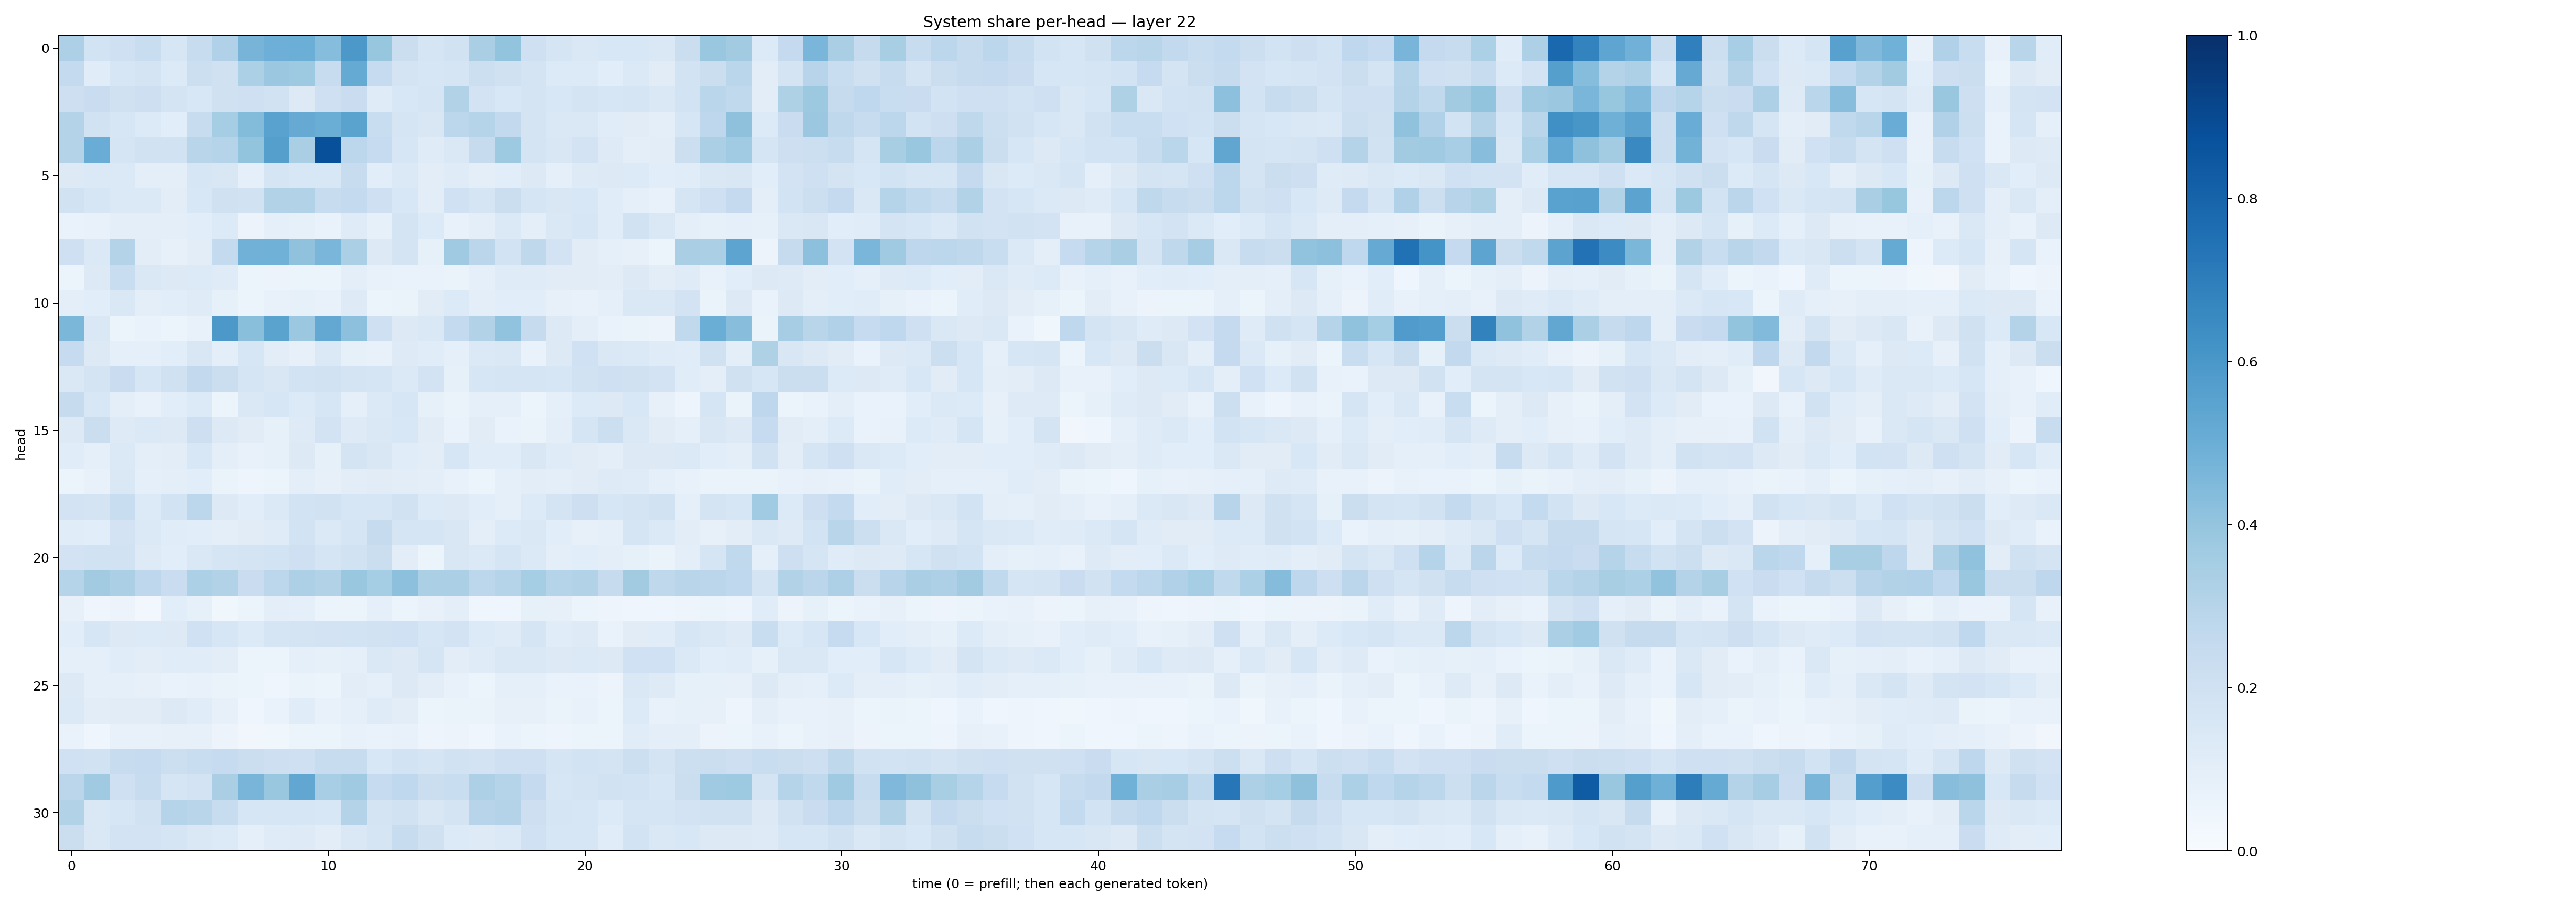

The file beside this chart, header and first rows:
0.3275932, 0.18669443, 0.20808189, 0.23404789, 0.16252786, 0.24211866, 0.31955782, 0.4700364, 0.49287596, 0.4977426, 0.43081754, 0.5969329, 0.39387578, 0.22651146, 0.16529152, 0.1945459, 0.33958182, 0.40054804, 0.21087967, 0.16681352, 0.14086406, 0.15452474, 0.15473676, 0.14363194
0.2556, 0.1158, 0.1639, 0.173, 0.1352, 0.2175, 0.199, 0.3318, 0.3803, 0.3729, 0.239, 0.5179, 0.2479, 0.1789, 0.1633, 0.1694, 0.2156, 0.1985, 0.1787, 0.1333, 0.1337, 0.107, 0.1386, 0.1124
0.2129, 0.2267, 0.1961, 0.2115, 0.1783, 0.1531, 0.1982, 0.207, 0.1897, 0.1313, 0.2096, 0.2292, 0.1173, 0.1538, 0.1675, 0.3132, 0.1821, 0.1537, 0.1771, 0.1526, 0.1784, 0.1631, 0.1652, 0.1436
0.3077, 0.1893, 0.1627, 0.1338, 0.1071, 0.2395, 0.3529, 0.4382, 0.552, 0.5126, 0.5018, 0.547, 0.2331, 0.17, 0.15, 0.28, 0.2978, 0.2596, 0.1734, 0.1406, 0.1413, 0.1144, 0.112, 0.0964
0.3065, 0.5052, 0.1664, 0.1892, 0.1913, 0.2907, 0.3029, 0.3998, 0.5628, 0.3361, 0.8781, 0.2796, 0.2479, 0.158, 0.1177, 0.1479, 0.2431, 0.3735, 0.1737, 0.1491, 0.1811, 0.1236, 0.1005, 0.1034
0.1289, 0.1397, 0.1376, 0.09951, 0.0972, 0.1618, 0.1502, 0.09006, 0.1653, 0.1553, 0.1534, 0.2384, 0.1078, 0.1402, 0.1049, 0.1194, 0.09673, 0.1055, 0.1283, 0.09302, 0.1227, 0.1319, 0.1356, 0.1071
0.1946, 0.1585, 0.1376, 0.1374, 0.1039, 0.1539, 0.1985, 0.1896, 0.3135, 0.313, 0.241, 0.2552, 0.2085, 0.1547, 0.1053, 0.1996, 0.1662, 0.2251, 0.1641, 0.151, 0.1532, 0.114, 0.09163, 0.07392
0.06665, 0.07072, 0.09793, 0.09877, 0.09617, 0.1083, 0.133, 0.05661, 0.08642, 0.08568, 0.06931, 0.1191, 0.08417, 0.1744, 0.1357, 0.07303, 0.09859, 0.1367, 0.09461, 0.1435, 0.1568, 0.1154, 0.1926, 0.1437
0.2109, 0.1382, 0.307, 0.1028, 0.08123, 0.105, 0.2547, 0.4821, 0.4861, 0.4066, 0.4615, 0.3328, 0.1251, 0.1787, 0.08302, 0.3688, 0.2819, 0.1839, 0.2725, 0.1798, 0.1131, 0.08644, 0.07821, 0.05925
0.0594, 0.1293, 0.2317, 0.1435, 0.1314, 0.1353, 0.1205, 0.05369, 0.05742, 0.06037, 0.05202, 0.09884, 0.0708, 0.06791, 0.06669, 0.06612, 0.09307, 0.1184, 0.121, 0.1095, 0.1129, 0.1039, 0.1292, 0.1051
0.0969, 0.1059, 0.1445, 0.1003, 0.1086, 0.1188, 0.08368, 0.06168, 0.07098, 0.08452, 0.07395, 0.1249, 0.05273, 0.06608, 0.1106, 0.1361, 0.09399, 0.1061, 0.1077, 0.07942, 0.07322, 0.0916, 0.1474, 0.1466
0.4579, 0.141, 0.06143, 0.06944, 0.05352, 0.07499, 0.5958, 0.4223, 0.5479, 0.3802, 0.5258, 0.4156, 0.2043, 0.1259, 0.1475, 0.2563, 0.3133, 0.405, 0.2428, 0.1278, 0.09539, 0.06836, 0.06421, 0.05842
0.2472, 0.1324, 0.09342, 0.09372, 0.1063, 0.1505, 0.09874, 0.1601, 0.103, 0.08167, 0.1398, 0.08458, 0.07342, 0.1237, 0.1159, 0.09333, 0.1369, 0.1429, 0.06697, 0.1318, 0.1998, 0.1433, 0.1392, 0.1194
0.1481, 0.1771, 0.2282, 0.1584, 0.1975, 0.2617, 0.2217, 0.1669, 0.1489, 0.1837, 0.1942, 0.1743, 0.1663, 0.1395, 0.1835, 0.08205, 0.1605, 0.1653, 0.169, 0.1564, 0.1907, 0.2064, 0.1989, 0.1806
0.2448, 0.1526, 0.1013, 0.07241, 0.1076, 0.1363, 0.06011, 0.143, 0.1608, 0.1356, 0.1588, 0.08745, 0.1385, 0.1567, 0.08287, 0.06627, 0.09356, 0.08646, 0.05233, 0.09049, 0.1345, 0.1258, 0.1539, 0.07916
0.128, 0.2215, 0.1216, 0.1376, 0.1295, 0.2113, 0.1311, 0.1107, 0.08589, 0.1243, 0.1826, 0.125, 0.1414, 0.1538, 0.1104, 0.06848, 0.1121, 0.06904, 0.06287, 0.1009, 0.1695, 0.2185, 0.1412, 0.1098
0.1135, 0.09226, 0.1398, 0.09943, 0.1018, 0.1531, 0.0998, 0.07548, 0.08225, 0.1323, 0.08421, 0.172, 0.151, 0.1159, 0.1019, 0.1589, 0.1143, 0.117, 0.1506, 0.1196, 0.1129, 0.09536, 0.1283, 0.1283
0.06166, 0.07385, 0.1428, 0.08626, 0.09432, 0.1065, 0.06299, 0.05011, 0.05927, 0.09675, 0.08148, 0.1046, 0.112, 0.1042, 0.09749, 0.07053, 0.06153, 0.09083, 0.1032, 0.0983, 0.1126, 0.1211, 0.1189, 0.08939
0.1827, 0.1764, 0.2313, 0.1358, 0.1848, 0.2809, 0.1267, 0.1056, 0.1374, 0.1855, 0.1933, 0.1586, 0.1569, 0.1917, 0.1337, 0.127, 0.1087, 0.09276, 0.1348, 0.1782, 0.2141, 0.1589, 0.1768, 0.1921
0.1146, 0.1061, 0.1817, 0.1382, 0.1158, 0.1076, 0.09933, 0.1113, 0.1191, 0.1873, 0.1383, 0.1656, 0.2459, 0.1672, 0.1658, 0.1502, 0.09981, 0.1331, 0.1458, 0.1089, 0.07816, 0.08657, 0.1641, 0.1391
0.1806, 0.191, 0.1897, 0.1246, 0.1093, 0.1448, 0.1641, 0.1779, 0.1855, 0.2063, 0.1717, 0.1937, 0.219, 0.1018, 0.05165, 0.1507, 0.1394, 0.1665, 0.1397, 0.09556, 0.1082, 0.09558, 0.0835, 0.06287
0.2977, 0.3628, 0.3349, 0.2767, 0.2276, 0.3284, 0.3151, 0.2273, 0.2789, 0.3277, 0.3134, 0.3875, 0.3538, 0.4174, 0.3333, 0.3332, 0.2804, 0.2983, 0.355, 0.3041, 0.3106, 0.246, 0.3617, 0.2731
0.07963, 0.04579, 0.05526, 0.02873, 0.1063, 0.08503, 0.03892, 0.05171, 0.09486, 0.08676, 0.05278, 0.05341, 0.08742, 0.06105, 0.07562, 0.101, 0.04686, 0.04361, 0.08546, 0.08025, 0.0514, 0.04773, 0.04387, 0.03965
0.1084, 0.1586, 0.1309, 0.1358, 0.1269, 0.2023, 0.1627, 0.1359, 0.167, 0.175, 0.1824, 0.1871, 0.1939, 0.2021, 0.1596, 0.183, 0.1342, 0.1174, 0.17, 0.1146, 0.1235, 0.06975, 0.1126, 0.1143
0.09112, 0.09343, 0.1166, 0.1051, 0.1156, 0.1143, 0.1053, 0.06236, 0.06087, 0.0897, 0.08423, 0.08964, 0.1447, 0.1304, 0.1717, 0.1032, 0.1196, 0.1476, 0.1416, 0.1251, 0.1389, 0.1292, 0.2011, 0.2017
0.1269, 0.09116, 0.09216, 0.08152, 0.06894, 0.07182, 0.06305, 0.05283, 0.04158, 0.06407, 0.05411, 0.1024, 0.08964, 0.1297, 0.1029, 0.07139, 0.06216, 0.08628, 0.0916, 0.06714, 0.0685, 0.05711, 0.1461, 0.1223
0.1399, 0.1025, 0.1115, 0.1111, 0.128, 0.1166, 0.07941, 0.04422, 0.06701, 0.1142, 0.07247, 0.08688, 0.1195, 0.1028, 0.06075, 0.06392, 0.06562, 0.07935, 0.07876, 0.06548, 0.07107, 0.05998, 0.1331, 0.07799
0.06753, 0.04632, 0.07359, 0.07617, 0.07905, 0.08203, 0.05656, 0.03498, 0.03527, 0.06233, 0.05454, 0.07681, 0.06886, 0.07089, 0.0496, 0.05496, 0.04519, 0.069, 0.05233, 0.04729, 0.0517, 0.05244, 0.1141, 0.09704
0.2023, 0.1932, 0.2403, 0.2496, 0.2181, 0.2319, 0.247, 0.2202, 0.2129, 0.2057, 0.2373, 0.2365, 0.156, 0.1852, 0.1676, 0.1932, 0.1833, 0.2046, 0.2038, 0.1702, 0.184, 0.1782, 0.2163, 0.1756
0.2836, 0.3707, 0.207, 0.2379, 0.1646, 0.1832, 0.3395, 0.4658, 0.3839, 0.5311, 0.3446, 0.3697, 0.2467, 0.2665, 0.2194, 0.2312, 0.3261, 0.3006, 0.2504, 0.163, 0.1796, 0.1894, 0.1847, 0.1633
0.3104, 0.1448, 0.1638, 0.1878, 0.2988, 0.2926, 0.2407, 0.1603, 0.1632, 0.1571, 0.1526, 0.3057, 0.1735, 0.1901, 0.1522, 0.1758, 0.2956, 0.3057, 0.2143, 0.1684, 0.1615, 0.1348, 0.1693, 0.1642
0.2244, 0.1442, 0.1819, 0.1822, 0.1662, 0.146, 0.1332, 0.09296, 0.1191, 0.1228, 0.102, 0.146, 0.1647, 0.2356, 0.1966, 0.1353, 0.1229, 0.14, 0.2028, 0.1585, 0.1606, 0.1159, 0.1872, 0.1466
